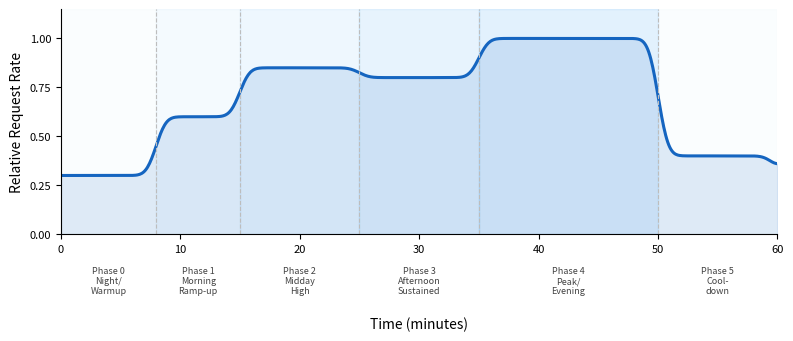

Write Python code to recreate this figure.
"""
Load Pattern Diagram
====================
Generates figures/load_pattern.pdf

Shows the 6-phase business-day load pattern used in all experiments.
Y-axis is RELATIVE REQUEST RATE (0-1), NOT GPU utilization.
This is an abstract illustration of the traffic shape, not real data.

Run from project root:
    python scripts/phase4/thesis_figures/fig_load_pattern.py
"""

import os
import numpy as np
import matplotlib.pyplot as plt
from scipy.ndimage import gaussian_filter1d

os.makedirs('figures', exist_ok=True)

plt.rcParams.update({
    'font.family': 'sans-serif',
    'font.size': 9,
    'axes.spines.top': False,
    'axes.spines.right': False,
    'figure.dpi': 300,
    'savefig.dpi': 300,
})

fig, ax = plt.subplots(1, 1, figsize=(8, 3.5))

# Phase boundaries in minutes (matching thesis Section 3.4)
boundaries = [0, 8, 15, 25, 35, 50, 60]

# Relative request rate per phase (abstract, not measured)
rates = [0.3, 0.6, 0.85, 0.8, 1.0, 0.4]

phase_names = [
    'Phase 0\nNight/\nWarmup',
    'Phase 1\nMorning\nRamp-up',
    'Phase 2\nMidday\nHigh',
    'Phase 3\nAfternoon\nSustained',
    'Phase 4\nPeak/\nEvening',
    'Phase 5\nCool-\ndown',
]
phase_colors = ['#E3F2FD', '#BBDEFB', '#90CAF9', '#64B5F6', '#42A5F5', '#E3F2FD']

# Build smooth curve with transitions
t = np.linspace(0, 60, 720)
rate_curve = np.zeros_like(t)
for i in range(len(rates)):
    mask = (t >= boundaries[i]) & (t < boundaries[i + 1])
    rate_curve[mask] = rates[i]

# Smooth with Gaussian filter for realistic ramp transitions
rate_smooth = gaussian_filter1d(rate_curve, sigma=8)

# Shade phases
for i in range(len(rates)):
    ax.axvspan(boundaries[i], boundaries[i + 1], alpha=0.15,
               color=phase_colors[i])

# Plot the smooth rate curve
ax.plot(t, rate_smooth, color='#1565C0', linewidth=2.2)
ax.fill_between(t, 0, rate_smooth, alpha=0.12, color='#1565C0')

# Phase boundary dashed lines
for b in boundaries[1:-1]:
    ax.axvline(x=b, color='#BDBDBD', linestyle='--', linewidth=0.8)

# Phase labels BELOW the plot (between x-axis ticks and xlabel)
# Use a separate row at the bottom of the figure
for i in range(len(rates)):
    mid = (boundaries[i] + boundaries[i + 1]) / 2
    ax.text(mid, -0.14, phase_names[i], ha='center', va='top', fontsize=6.5,
            family='sans-serif', color='#424242',
            transform=ax.get_xaxis_transform())

ax.set_xlabel('Time (minutes)', fontsize=10, family='sans-serif', labelpad=45)
ax.set_ylabel('Relative Request Rate', fontsize=10, family='sans-serif')
ax.set_xlim(0, 60)
ax.set_ylim(0, 1.15)
ax.set_yticks([0, 0.25, 0.5, 0.75, 1.0])
ax.tick_params(labelsize=8)

plt.tight_layout()
plt.savefig('figures/load_pattern.pdf', dpi=300, bbox_inches='tight')
plt.close()
print("Saved figures/load_pattern.pdf")
